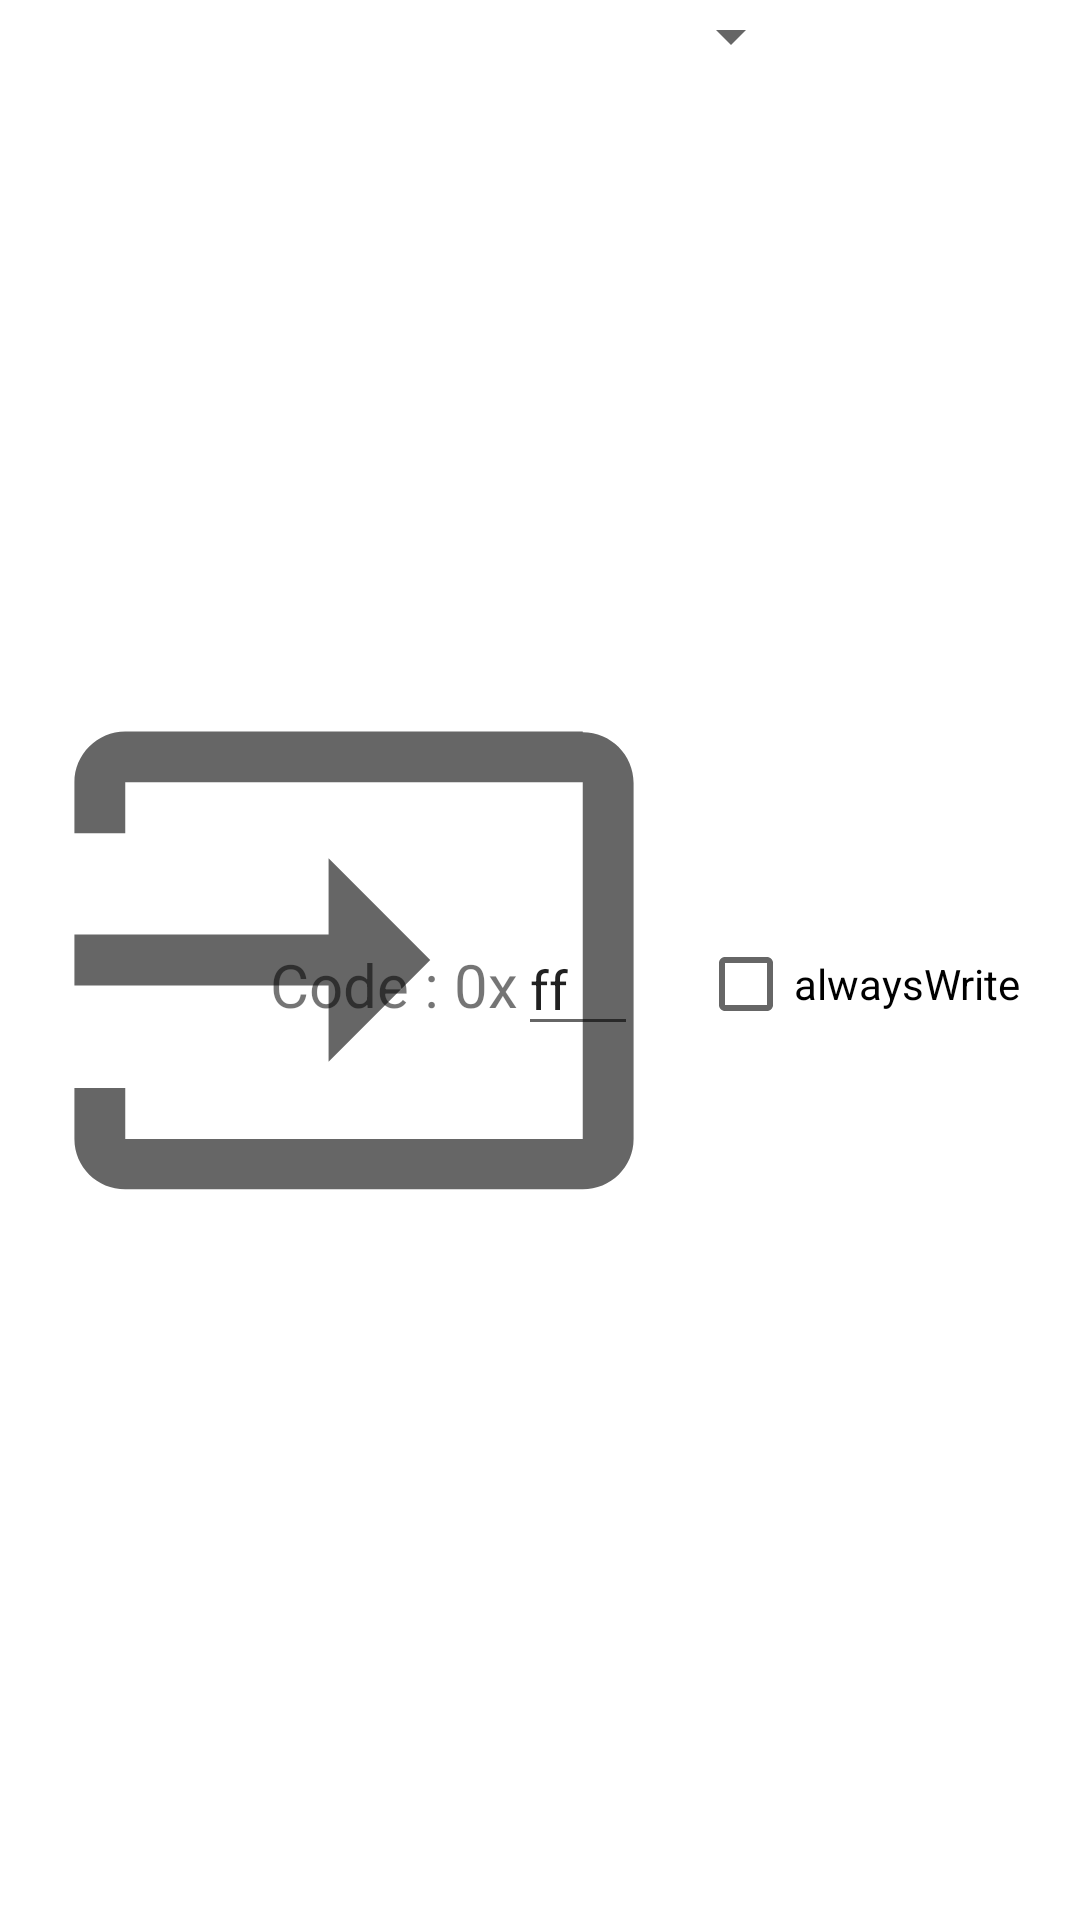

Layout XML and referenced resources for this Android screen:
<!-- AndroidManifest.xml: application theme Theme.RemoteCar -->
<!-- res/layout/data_unit_recycler_view_row.xml -->
<?xml version="1.0" encoding="utf-8"?>
<androidx.constraintlayout.widget.ConstraintLayout xmlns:android="http://schemas.android.com/apk/res/android"
    xmlns:app="http://schemas.android.com/apk/res-auto"
    xmlns:tools="http://schemas.android.com/tools"
    android:layout_width="match_parent"
    android:layout_height="80dp"
    android:background="@drawable/selector"
    android:clickable="true"
    android:focusable="true"
    android:focusableInTouchMode="true">

    <ImageView
        android:id="@+id/dataTypeView"
        android:layout_width="0dp"
        android:layout_height="0dp"
        android:layout_marginStart="16dp"
        app:layout_constraintBottom_toBottomOf="parent"
        app:layout_constraintDimensionRatio="1:1"
        app:layout_constraintHeight_percent="0.318"
        app:layout_constraintStart_toStartOf="parent"
        app:layout_constraintTop_toTopOf="parent"
        app:srcCompat="@drawable/setting_page_input" />

    <TextView
        android:id="@+id/textView4"
        android:layout_width="wrap_content"
        android:layout_height="wrap_content"
        android:layout_marginBottom="8dp"
        android:gravity="right|center_vertical"
        android:text="Code : 0x"
        android:textSize="20sp"
        app:layout_constraintBottom_toBottomOf="parent"
        app:layout_constraintStart_toStartOf="@+id/guideline_20"
        app:layout_constraintTop_toBottomOf="@+id/spinner_CarData" />

    <EditText
        android:id="@+id/missionCodeView"
        android:layout_width="40sp"
        android:layout_height="wrap_content"
        android:digits="0123456789"
        android:gravity="bottom"
        android:imeOptions="actionDone"
        android:inputType="number"
        android:maxLength="2"
        android:singleLine="true"
        android:text="ff"
        android:textSize="18sp"
        app:layout_constraintBottom_toBottomOf="@+id/textView4"
        app:layout_constraintStart_toEndOf="@+id/textView4"
        app:layout_constraintTop_toTopOf="@+id/textView4" />

    <androidx.constraintlayout.widget.Guideline
        android:id="@+id/guideline_20"
        android:layout_width="wrap_content"
        android:layout_height="wrap_content"
        android:orientation="vertical"
        app:layout_constraintGuide_percent="0.25" />

    <TextView
        android:layout_width="0dp"
        android:layout_height="0dp"
        android:background="#33FFFFFF"
        app:layout_constraintBottom_toBottomOf="parent"
        app:layout_constraintEnd_toEndOf="parent"
        app:layout_constraintHeight_percent="0.01"
        app:layout_constraintStart_toStartOf="parent"
        app:layout_constraintWidth_percent="0.8" />

    <Spinner
        android:id="@+id/spinner_CarData"
        android:layout_width="0dp"
        android:layout_height="wrap_content"
        app:layout_constraintStart_toEndOf="@+id/dataTypeView"
        app:layout_constraintTop_toTopOf="parent" />

    <CheckBox
        android:id="@+id/checkBox2"
        android:layout_width="wrap_content"
        android:layout_height="0dp"
        android:text="alwaysWrite"
        app:layout_constraintBottom_toBottomOf="@+id/textView4"
        app:layout_constraintEnd_toEndOf="parent"
        app:layout_constraintHeight_percent="0.5"
        app:layout_constraintStart_toEndOf="@+id/missionCodeView"
        app:layout_constraintTop_toTopOf="@+id/textView4" />

</androidx.constraintlayout.widget.ConstraintLayout>
<!-- resources referenced by this layout -->
<resources>
  <!-- drawable selector (drawable-v24) -->
  <?xml version="1.0" encoding="utf-8"?>
  <selector xmlns:android="http://schemas.android.com/apk/res/android">
      <item >
          <ripple android:color="#1AFFFFFF"/>
      </item>
  </selector>
  <!-- drawable setting_page_input (drawable-v24) -->
  <vector xmlns:android="http://schemas.android.com/apk/res/android"
      android:width="24dp"
      android:height="24dp"
      android:viewportWidth="24"
      android:viewportHeight="24"
      android:tint="?attr/colorControlNormal"
      android:autoMirrored="true">
    <path
        android:fillColor="@android:color/white"
        android:pathData="M 21 3.01 h -18 c -1.1 0 -2 0.9 -2 2 v 2 h 2 v -2
        h 18 v 14.03 h -18 v -2 h -2 v 2 c 0 1.1 0.9 1.98 2 1.98 h 18 c 1.1
        0 2 -0.88 2 -1.98 v -14 c 0 -1.11 -0.9 -2 -2 -2 z "/>
    <path
        android:fillColor="@android:color/white"
        android:pathData="M 11 16 l 4 -4 l -4 -4 v 3 h -10 v 2 h 10 v 3 z"/>
  </vector>
  <style name="Theme.RemoteCar" parent="Theme.MaterialComponents.DayNight.DarkActionBar">
          
          <item name="colorPrimary">@color/purple_500</item>
          <item name="colorPrimaryVariant">@color/purple_700</item>
          <item name="colorOnPrimary">@color/white</item>
          
          <item name="colorSecondary">@color/teal_200</item>
          <item name="colorSecondaryVariant">@color/teal_700</item>
          <item name="colorOnSecondary">@color/black</item>
          
          <item name="android:statusBarColor" tools:targetApi="l">?attr/colorPrimaryVariant</item>
          
          <item name="windowNoTitle">true</item>
          <item name="windowActionBar">false</item>
          <item name="android:windowFullscreen">true</item>
      </style>
  <color name="purple_500">#FF6200EE</color>
  <color name="purple_700">#FF3700B3</color>
  <color name="white">#FFFFFFFF</color>
  <color name="teal_200">#FF03DAC5</color>
  <color name="teal_700">#FF018786</color>
  <color name="black">#FF000000</color>
</resources>
